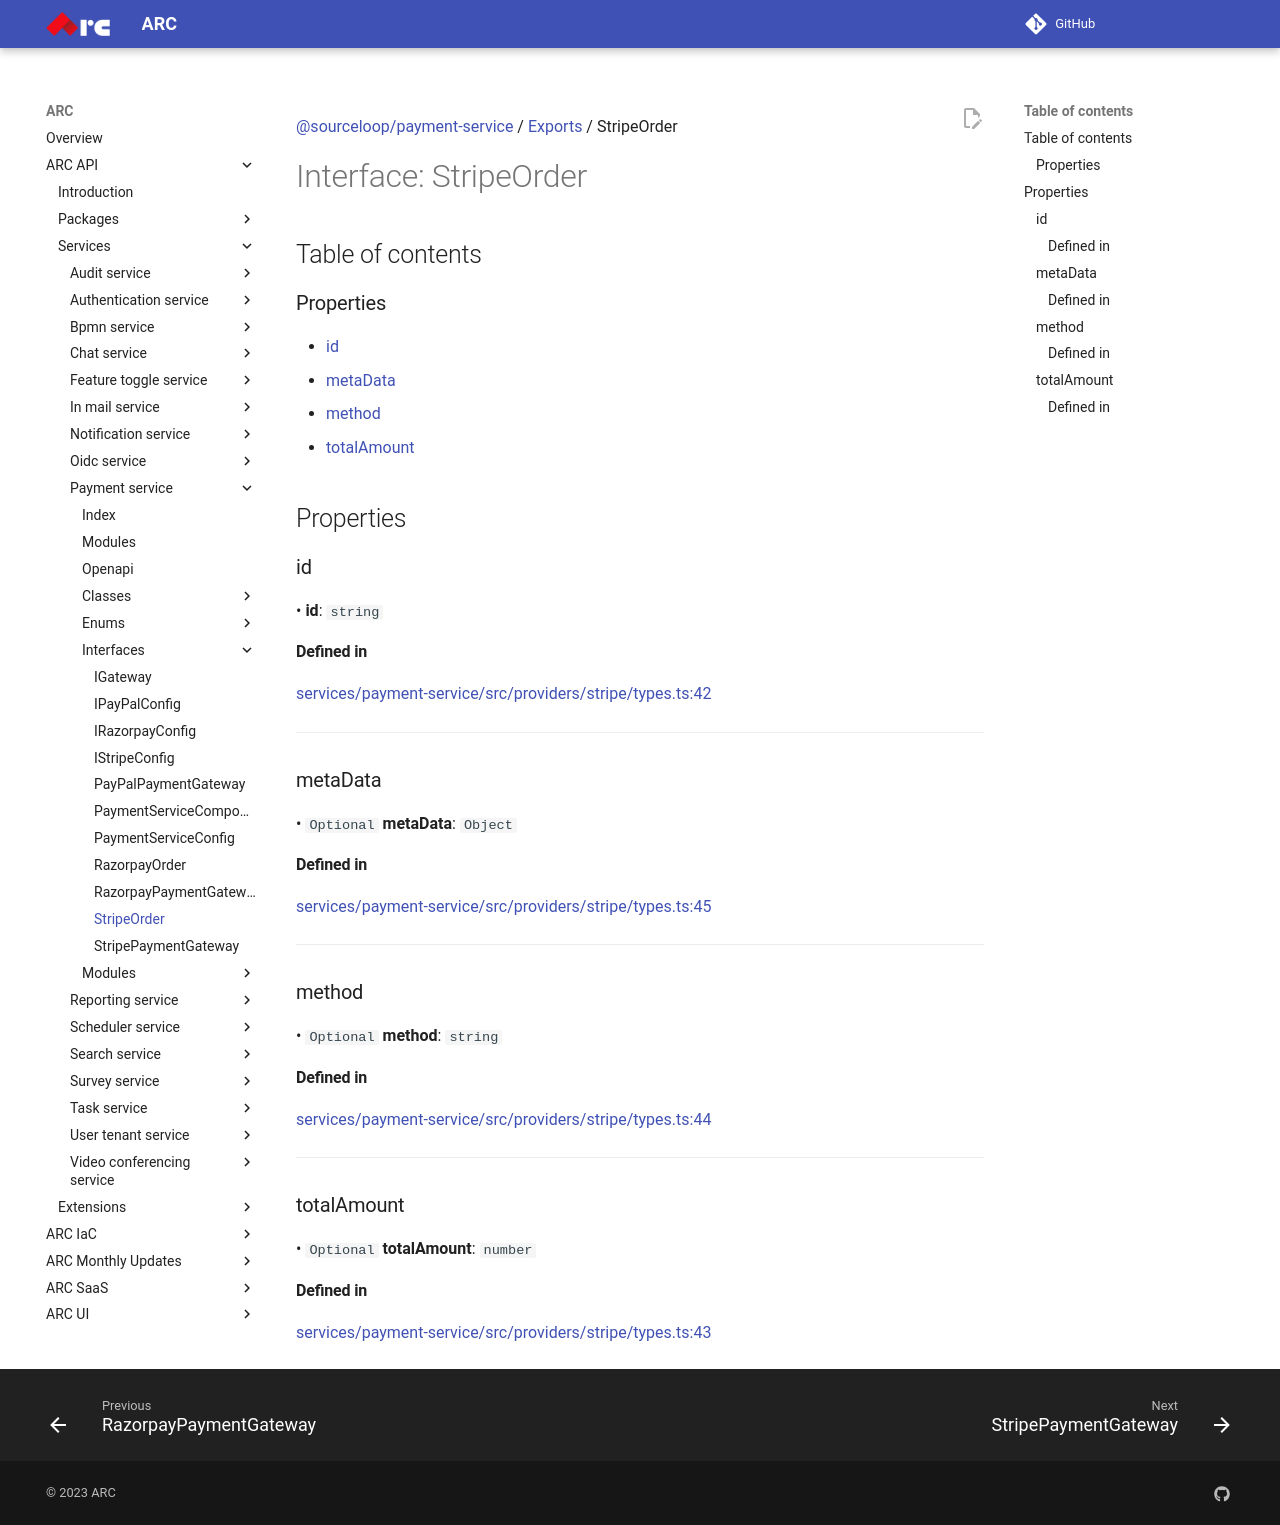

repository: sourcefuse/arc-docs · page: arc-api-docs/services/payment-service/interfaces/StripeOrder/index.html · generator: mkdocs

[@sourceloop/payment-service](../README.md) / [Exports](../modules.md) / StripeOrder

# Interface: StripeOrder

## Table of contents

### Properties

- [id](StripeOrder.md#id)
- [metaData](StripeOrder.md#metadata)
- [method](StripeOrder.md#method)
- [totalAmount](StripeOrder.md#totalamount)

## Properties

### id

• **id**: `string`

#### Defined in

[services/payment-service/src/providers/stripe/types.ts:42](https://github.com/sourcefuse/loopback4-microservice-catalog/blob/eb9d4d57/services/payment-service/src/providers/stripe/types.ts#L42)

___

### metaData

• `Optional` **metaData**: `Object`

#### Defined in

[services/payment-service/src/providers/stripe/types.ts:45](https://github.com/sourcefuse/loopback4-microservice-catalog/blob/eb9d4d57/services/payment-service/src/providers/stripe/types.ts#L45)

___

### method

• `Optional` **method**: `string`

#### Defined in

[services/payment-service/src/providers/stripe/types.ts:44](https://github.com/sourcefuse/loopback4-microservice-catalog/blob/eb9d4d57/services/payment-service/src/providers/stripe/types.ts#L44)

___

### totalAmount

• `Optional` **totalAmount**: `number`

#### Defined in

[services/payment-service/src/providers/stripe/types.ts:43](https://github.com/sourcefuse/loopback4-microservice-catalog/blob/eb9d4d57/services/payment-service/src/providers/stripe/types.ts#L43)
